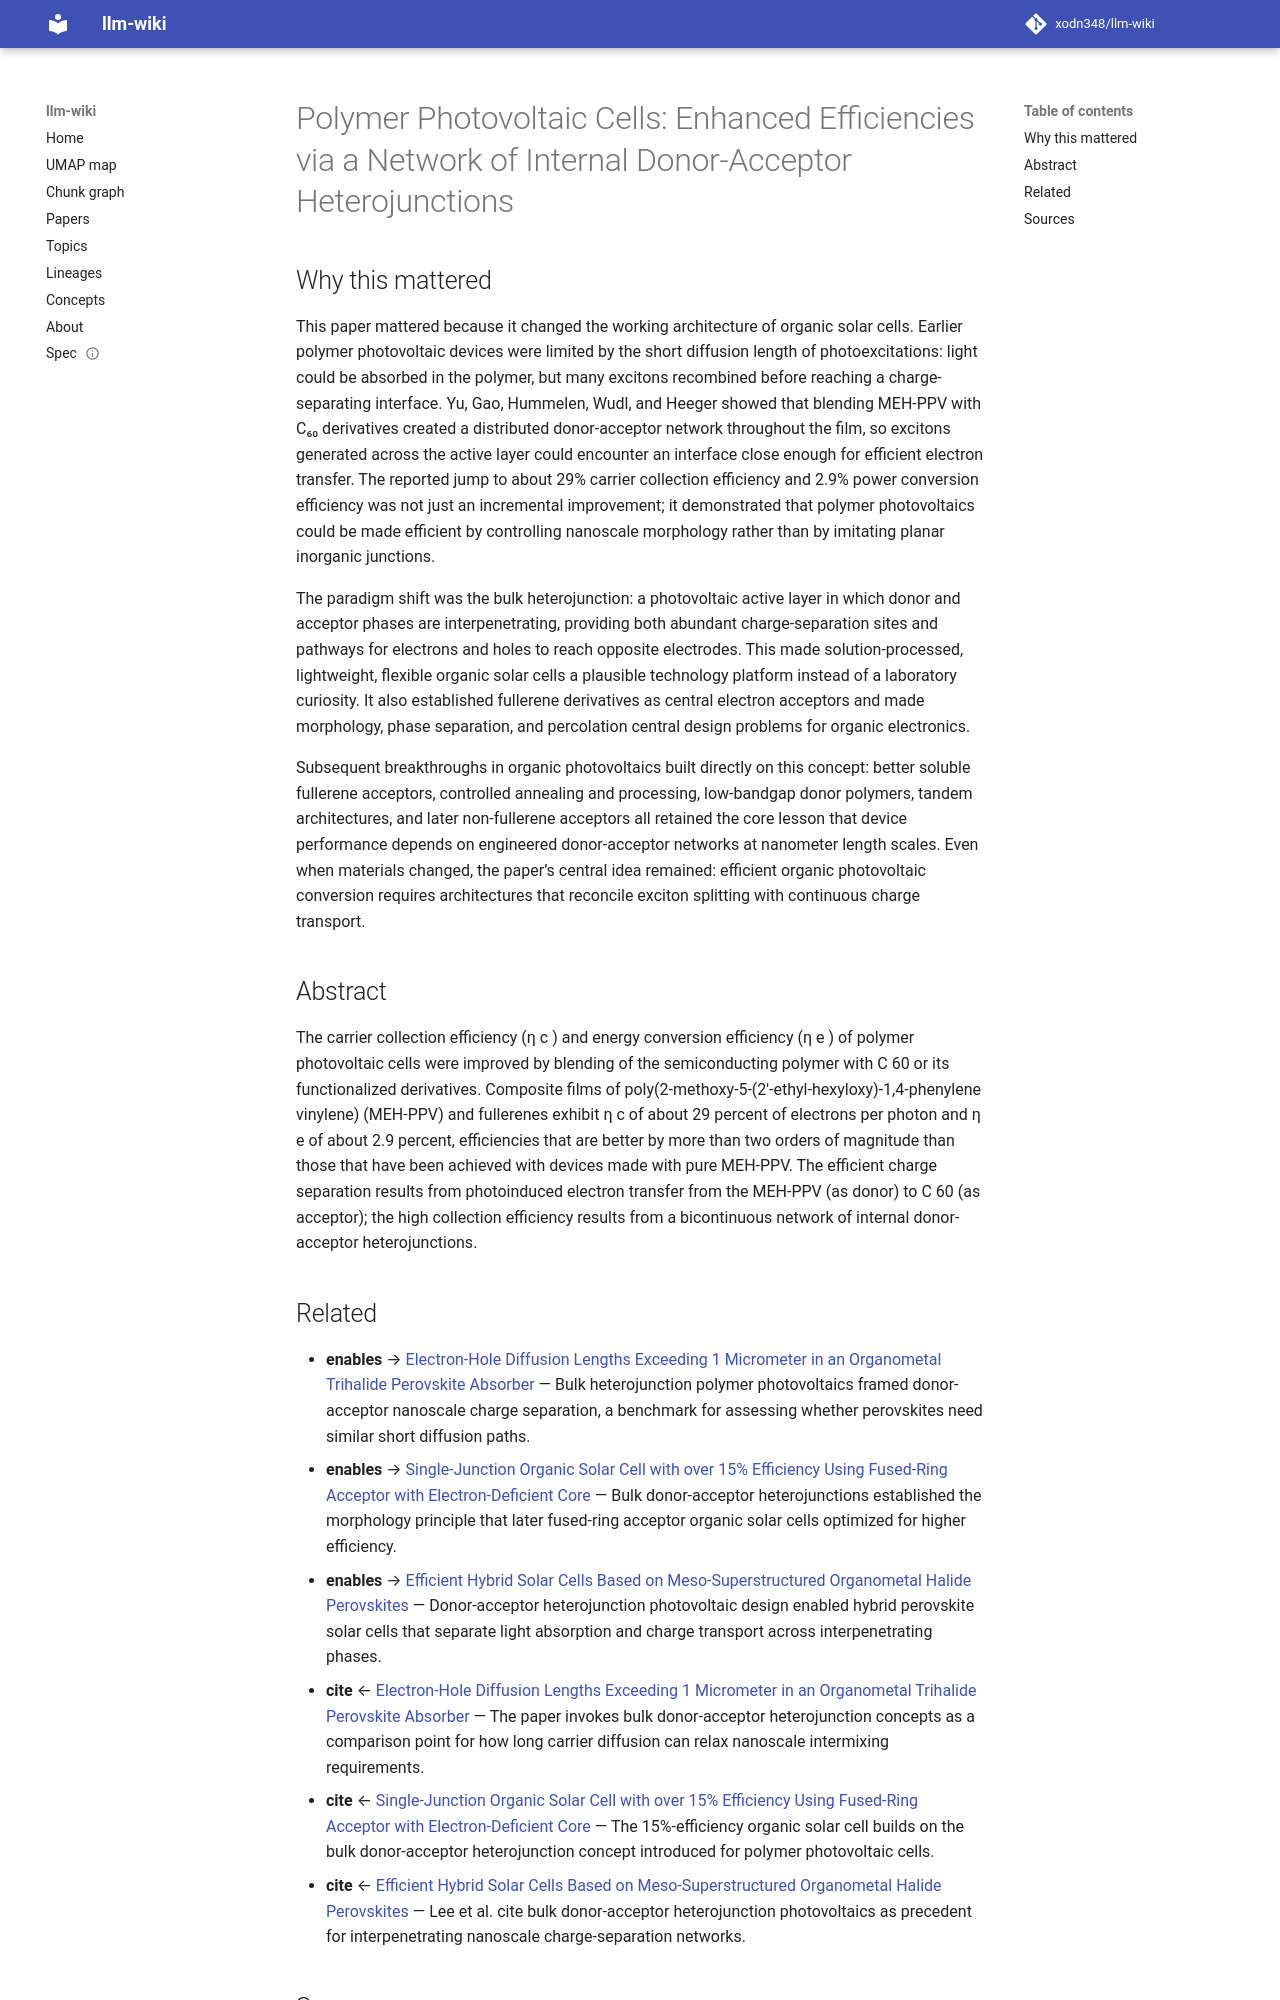

repository: xodn348/llm-wiki · page: paper/10_1126_science_270_5243_1789/index.html · generator: mkdocs

---
title: 'Polymer Photovoltaic Cells: Enhanced Efficiencies via a Network of Internal
  Donor-Acceptor Heterojunctions'
doi: 10.1126/science.270.5243.1789
openalex_id: https://openalex.org/W2071134066
year: 1995
venue: Science
authors: Gang Yu, Jun Gao, Jan C. Hummelen, Fred Wudl, Alan J. Heeger
citations: 10291
fleming_tier: true
concepts:
- Acceptor
- Materials science
- Heterojunction
- Fullerene
- Polymer
- Photovoltaic system
- Phenylene
- Energy conversion efficiency
- Polymer solar cell
- Charge carrier
---

# Polymer Photovoltaic Cells: Enhanced Efficiencies via a Network of Internal Donor-Acceptor Heterojunctions

## Why this mattered

This paper mattered because it changed the working architecture of organic solar cells. Earlier polymer photovoltaic devices were limited by the short diffusion length of photoexcitations: light could be absorbed in the polymer, but many excitons recombined before reaching a charge-separating interface. Yu, Gao, Hummelen, Wudl, and Heeger showed that blending MEH-PPV with C₆₀ derivatives created a distributed donor-acceptor network throughout the film, so excitons generated across the active layer could encounter an interface close enough for efficient electron transfer. The reported jump to about 29% carrier collection efficiency and 2.9% power conversion efficiency was not just an incremental improvement; it demonstrated that polymer photovoltaics could be made efficient by controlling nanoscale morphology rather than by imitating planar inorganic junctions.

The paradigm shift was the bulk heterojunction: a photovoltaic active layer in which donor and acceptor phases are interpenetrating, providing both abundant charge-separation sites and pathways for electrons and holes to reach opposite electrodes. This made solution-processed, lightweight, flexible organic solar cells a plausible technology platform instead of a laboratory curiosity. It also established fullerene derivatives as central electron acceptors and made morphology, phase separation, and percolation central design problems for organic electronics.

Subsequent breakthroughs in organic photovoltaics built directly on this concept: better soluble fullerene acceptors, controlled annealing and processing, low-bandgap donor polymers, tandem architectures, and later non-fullerene acceptors all retained the core lesson that device performance depends on engineered donor-acceptor networks at nanometer length scales. Even when materials changed, the paper’s central idea remained: efficient organic photovoltaic conversion requires architectures that reconcile exciton splitting with continuous charge transport.

## Abstract

The carrier collection efficiency (η c ) and energy conversion efficiency (η e ) of polymer photovoltaic cells were improved by blending of the semiconducting polymer with C 60 or its functionalized derivatives. Composite films of poly(2-methoxy-5-(2′-ethyl-hexyloxy)-1,4-phenylene vinylene) (MEH-PPV) and fullerenes exhibit η c of about 29 percent of electrons per photon and η e of about 2.9 percent, efficiencies that are better by more than two orders of magnitude than those that have been achieved with devices made with pure MEH-PPV. The efficient charge separation results from photoinduced electron transfer from the MEH-PPV (as donor) to C 60 (as acceptor); the high collection efficiency results from a bicontinuous network of internal donor-acceptor heterojunctions.
